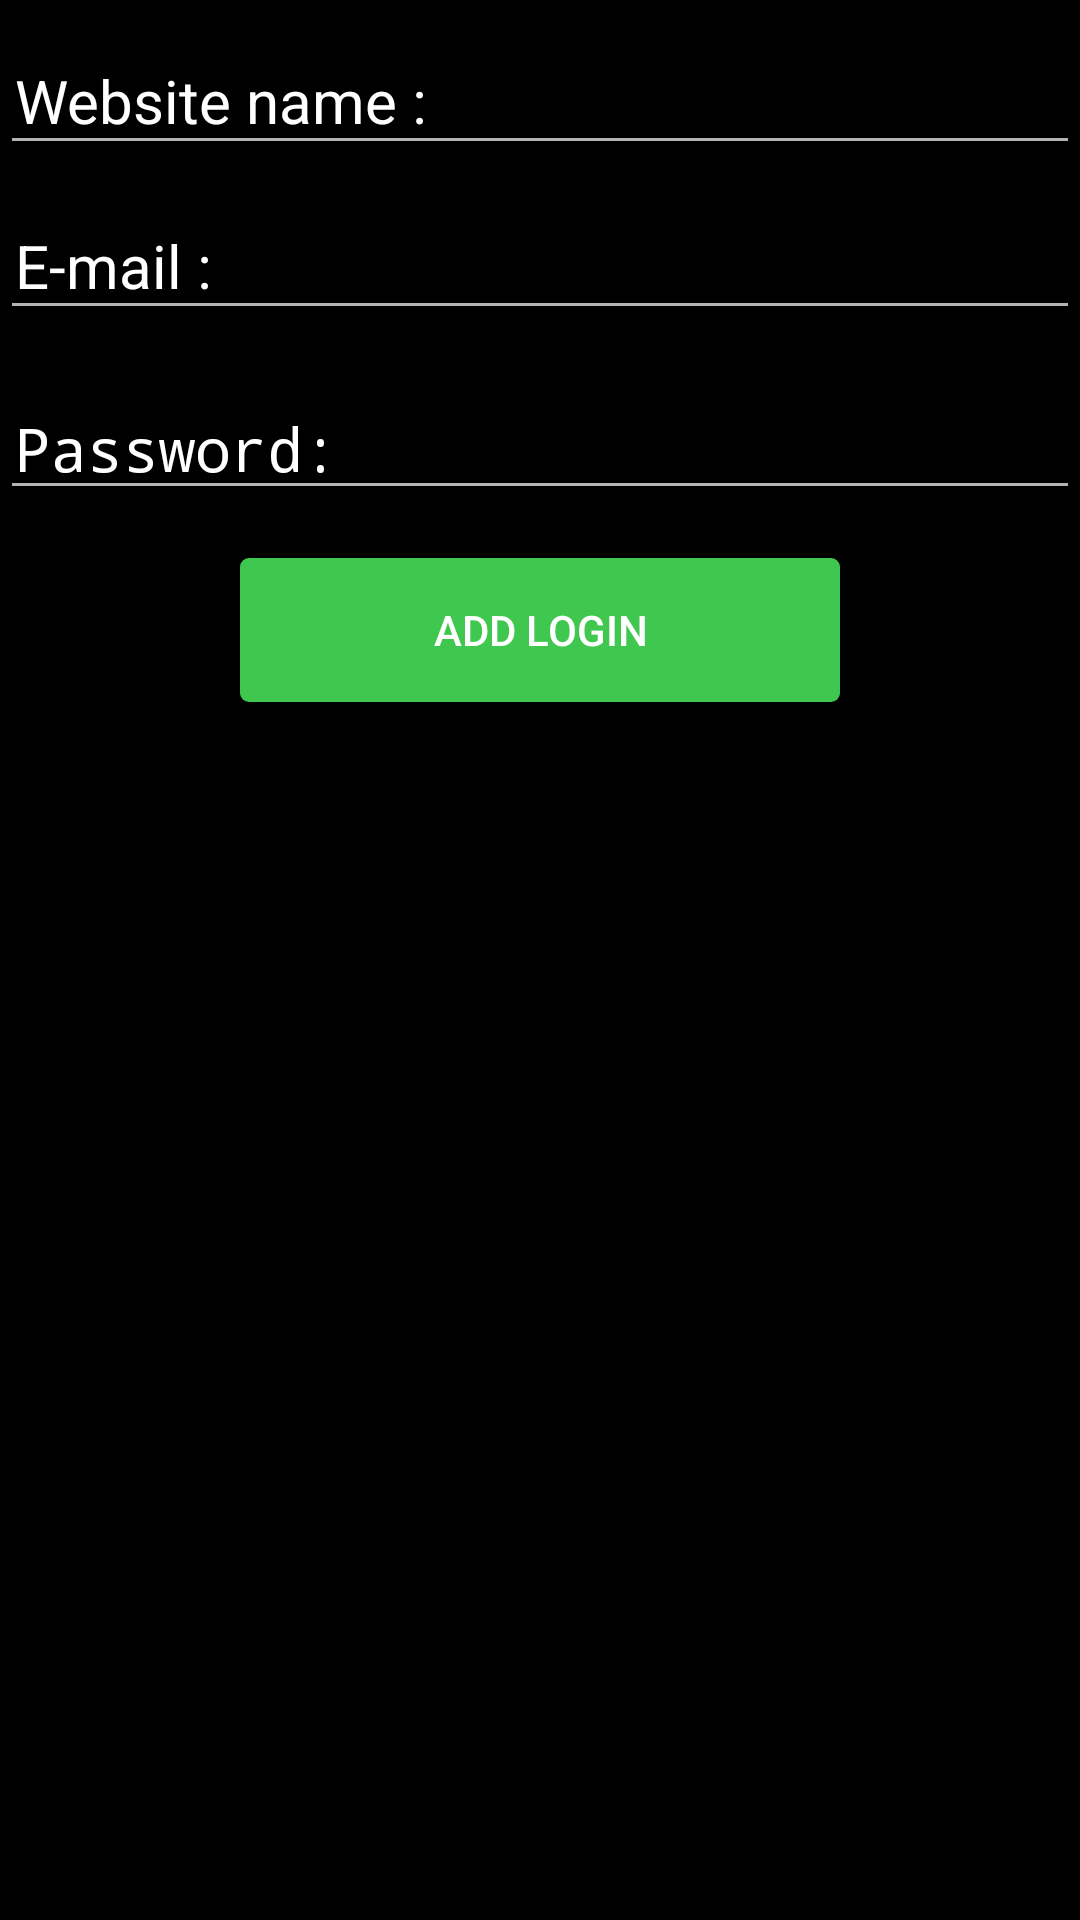

The Android layout XML behind this screen, and the referenced resources:
<!-- AndroidManifest.xml: application theme AppTheme -->
<!-- res/layout/activity_login.xml -->
<?xml version="1.0" encoding="utf-8"?>
<LinearLayout xmlns:android="http://schemas.android.com/apk/res/android"
    android:orientation="vertical"
    xmlns:tools="http://schemas.android.com/tools"
    android:layout_width="match_parent"
    android:layout_height="match_parent"
    android:background="#000000"
    tools:context="com.rishabh.kumar.fingerprint.Login">
    <android.support.design.widget.TextInputLayout
        android:layout_width="match_parent"
        android:layout_height="wrap_content"
        android:textColorHint="@color/colorPrimary">
        <EditText
            android:paddingLeft="5dp"
            android:paddingRight="5dp"
            android:layout_width="match_parent"
            android:layout_height="wrap_content"
            android:hint="Website name :"
            android:layout_marginTop="@dimen/activity_vertical_margin"
            android:textColorHint="@color/colorPrimary"
            android:textColor="@color/text"
            android:id="@+id/name"
            android:textSize="20sp"
      /></android.support.design.widget.TextInputLayout>

    <android.support.design.widget.TextInputLayout
        android:layout_width="match_parent"
        android:layout_height="wrap_content"
        android:textColorHint="@color/colorPrimary">
    <EditText
        android:paddingLeft="5dp"
        android:paddingRight="5dp"
        android:layout_width="match_parent"
        android:layout_height="wrap_content"
        android:hint="E-mail :"
        android:layout_marginTop="@dimen/activity_vertical_margin"
        android:textColorHint="@color/colorPrimary"
        android:textColor="@color/text"
        android:id="@+id/url"
        android:textSize="20sp"/></android.support.design.widget.TextInputLayout>

    <EditText
        android:layout_width="match_parent"
        android:layout_height="wrap_content"
        android:hint="Password:"
        android:textColorHint="@color/colorPrimary"
        android:textColor="@color/text"
        android:layout_marginTop="@dimen/activity_vertical_margin"
        android:id="@+id/password"
        android:paddingLeft="5dp"
        android:paddingRight="5dp"
        android:inputType="textPassword"
        android:textSize="20sp"/>

    <Button
        android:layout_width="200dp"
        android:layout_height="wrap_content"
        android:id="@+id/add"
        android:text="Add Login"
        android:layout_gravity="center"
        android:textColor="@color/colorPrimary"
        android:layout_marginTop="@dimen/activity_vertical_margin"
        android:background="@drawable/mybutton" />
</LinearLayout>
<!-- resources referenced by this layout -->
<resources>
  <color name="colorPrimary">#ffffff</color>
  <color name="text">#3FC750</color>
  <dimen name="activity_vertical_margin">16dp</dimen>
  <!-- drawable mybutton (drawable) -->
  <?xml version="1.0" encoding="utf-8"?>
  <selector xmlns:android="http://schemas.android.com/apk/res/android" >
          <item >
          <shape android:shape="rectangle"  >
              <corners android:radius="3dip" />
  
              <gradient android:angle="-90" android:startColor="#3FC750" android:endColor="#3FC750" />
          </shape>
      </item>
  </selector>
  <style name="AppTheme" parent="Theme.AppCompat.NoActionBar">
          
          <item name="colorPrimary">@color/colorPrimary</item>
          <item name="colorPrimaryDark">@color/colorPrimaryDark</item>
          <item name="colorAccent">@color/colorAccent</item>
      </style>
  <color name="colorPrimaryDark">#000000</color>
  <color name="colorAccent">#1e282d</color>
</resources>
